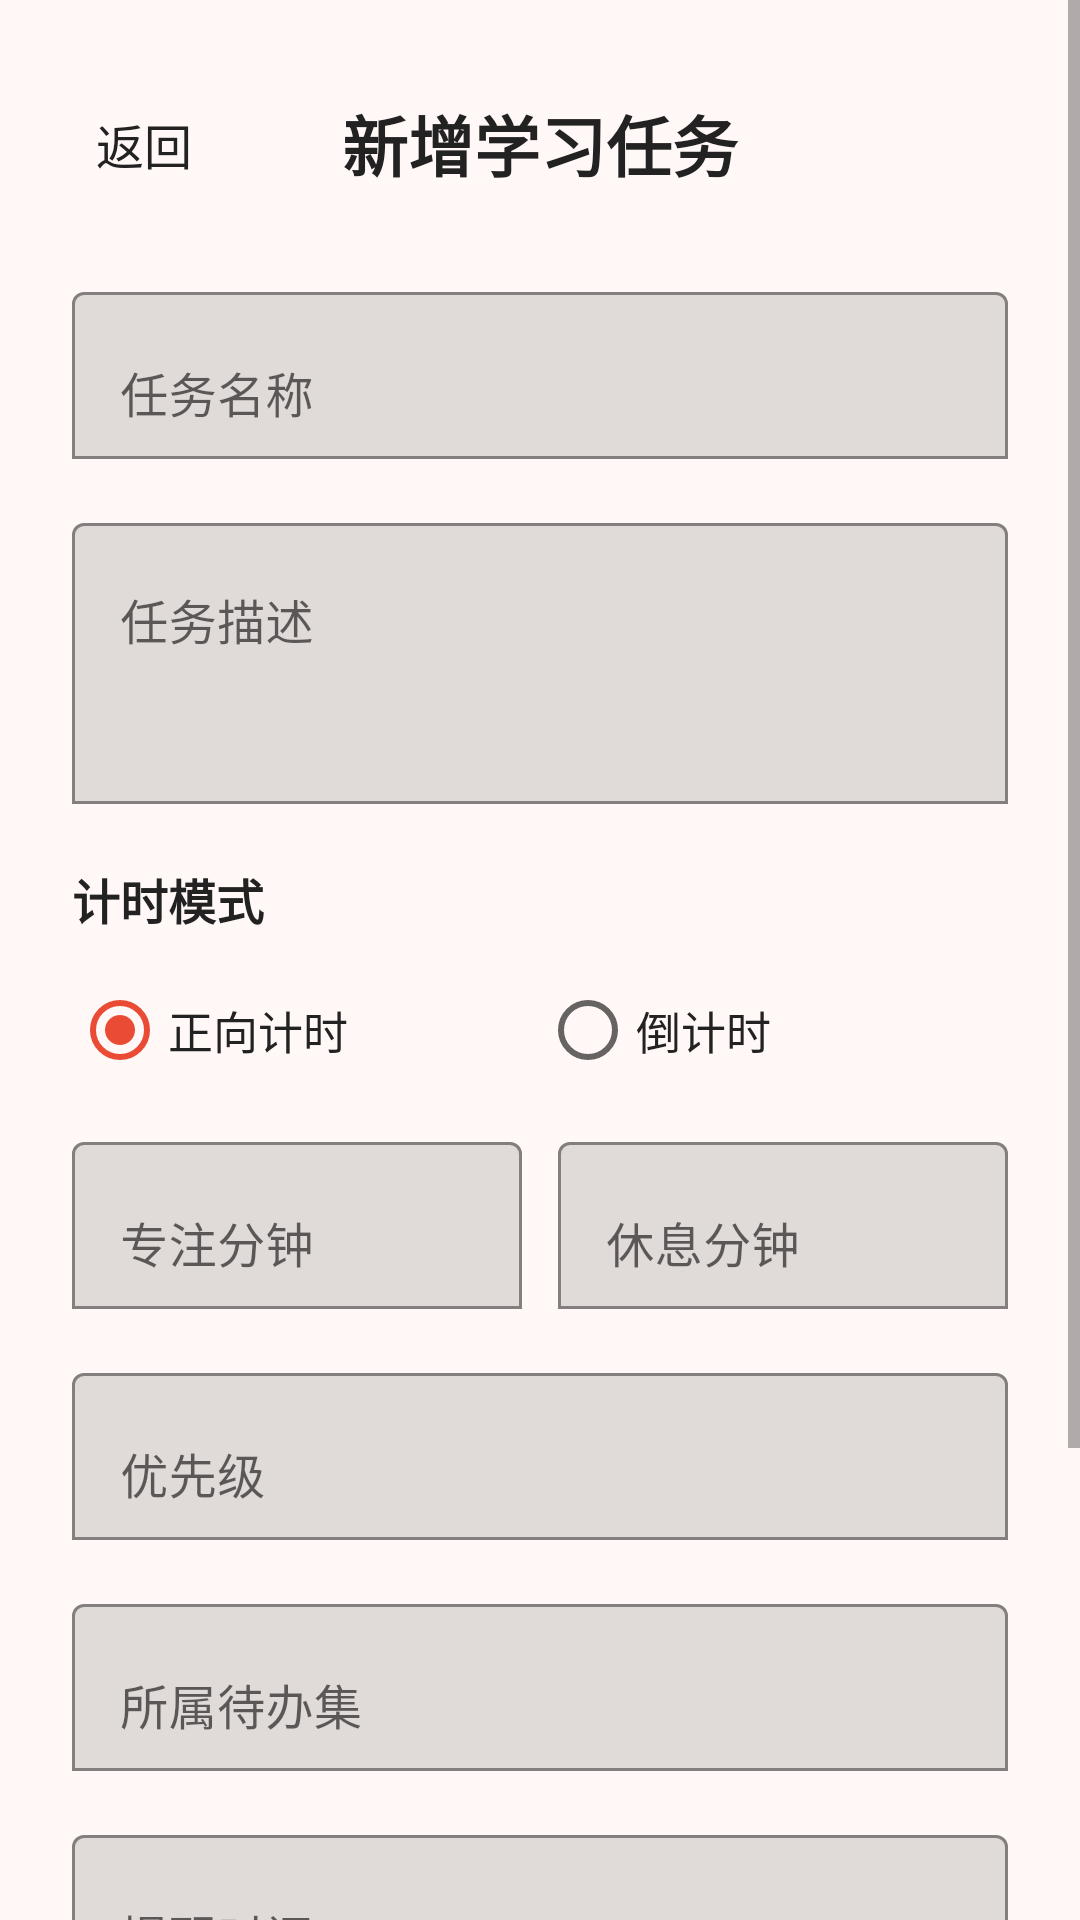

Write the Android layout XML for this screen, with the resource values it uses.
<!-- AndroidManifest.xml: application theme Theme.TomatoStudy -->
<!-- res/layout/activity_task_edit.xml -->
<?xml version="1.0" encoding="utf-8"?>
<ScrollView xmlns:android="http://schemas.android.com/apk/res/android"
    xmlns:app="http://schemas.android.com/apk/res-auto"
    android:layout_width="match_parent"
    android:layout_height="match_parent"
    android:background="@color/page_background"
    android:fillViewport="true">

    <LinearLayout
        android:layout_width="match_parent"
        android:layout_height="wrap_content"
        android:orientation="vertical"
        android:padding="24dp">

        <LinearLayout
            android:layout_width="match_parent"
            android:layout_height="48dp"
            android:gravity="center_vertical"
            android:orientation="horizontal">

            <TextView
                android:id="@+id/taskEditBackText"
                android:layout_width="48dp"
                android:layout_height="48dp"
                android:gravity="center"
                android:text="@string/back_button"
                android:textColor="@color/text_primary"
                android:textSize="16sp" />

            <TextView
                android:id="@+id/taskEditTitleText"
                android:layout_width="0dp"
                android:layout_height="wrap_content"
                android:layout_weight="1"
                android:gravity="center"
                android:text="@string/task_edit_add_title"
                android:textColor="@color/text_primary"
                android:textSize="22sp"
                android:textStyle="bold" />

            <Space
                android:layout_width="48dp"
                android:layout_height="48dp" />
        </LinearLayout>

        <com.google.android.material.textfield.TextInputLayout
            android:id="@+id/taskTitleInputLayout"
            android:layout_width="match_parent"
            android:layout_height="wrap_content"
            android:layout_marginTop="20dp"
            android:hint="@string/task_title_hint"
            app:boxBackgroundMode="outline"
            app:boxStrokeColor="@color/tomato_primary"
            app:hintTextColor="@color/tomato_primary">

            <com.google.android.material.textfield.TextInputEditText
                android:id="@+id/taskTitleEditText"
                android:layout_width="match_parent"
                android:layout_height="wrap_content"
                android:inputType="text"
                android:maxLines="1" />
        </com.google.android.material.textfield.TextInputLayout>

        <com.google.android.material.textfield.TextInputLayout
            android:id="@+id/taskDescriptionInputLayout"
            android:layout_width="match_parent"
            android:layout_height="wrap_content"
            android:layout_marginTop="16dp"
            android:hint="@string/task_description_hint"
            app:boxBackgroundMode="outline"
            app:boxStrokeColor="@color/tomato_primary"
            app:hintTextColor="@color/tomato_primary">

            <com.google.android.material.textfield.TextInputEditText
                android:id="@+id/taskDescriptionEditText"
                android:layout_width="match_parent"
                android:layout_height="wrap_content"
                android:gravity="top"
                android:inputType="textMultiLine"
                android:minLines="3" />
        </com.google.android.material.textfield.TextInputLayout>

        <TextView
            android:layout_width="match_parent"
            android:layout_height="wrap_content"
            android:layout_marginTop="20dp"
            android:text="@string/task_focus_mode_label"
            android:textColor="@color/text_primary"
            android:textSize="16sp"
            android:textStyle="bold" />

        <RadioGroup
            android:id="@+id/taskFocusModeGroup"
            android:layout_width="match_parent"
            android:layout_height="wrap_content"
            android:layout_marginTop="8dp"
            android:orientation="horizontal">

            <RadioButton
                android:id="@+id/forwardModeRadio"
                android:layout_width="0dp"
                android:layout_height="48dp"
                android:layout_weight="1"
                android:checked="true"
                android:text="@string/focus_mode_forward"
                android:textColor="@color/text_primary"
                android:textSize="15sp" />

            <RadioButton
                android:id="@+id/countdownModeRadio"
                android:layout_width="0dp"
                android:layout_height="48dp"
                android:layout_weight="1"
                android:text="@string/focus_mode_countdown"
                android:textColor="@color/text_primary"
                android:textSize="15sp" />
        </RadioGroup>

        <LinearLayout
            android:layout_width="match_parent"
            android:layout_height="wrap_content"
            android:layout_marginTop="8dp"
            android:orientation="horizontal">

            <com.google.android.material.textfield.TextInputLayout
                android:id="@+id/taskFocusMinutesInputLayout"
                android:layout_width="0dp"
                android:layout_height="wrap_content"
                android:layout_weight="1"
                android:hint="@string/task_focus_minutes_hint"
                app:boxBackgroundMode="outline"
                app:boxStrokeColor="@color/tomato_primary"
                app:hintTextColor="@color/tomato_primary">

                <com.google.android.material.textfield.TextInputEditText
                    android:id="@+id/taskFocusMinutesEditText"
                    android:layout_width="match_parent"
                    android:layout_height="wrap_content"
                    android:inputType="number"
                    android:maxLines="1" />
            </com.google.android.material.textfield.TextInputLayout>

            <com.google.android.material.textfield.TextInputLayout
                android:id="@+id/taskRestMinutesInputLayout"
                android:layout_width="0dp"
                android:layout_height="wrap_content"
                android:layout_marginStart="12dp"
                android:layout_weight="1"
                android:hint="@string/task_rest_minutes_hint"
                app:boxBackgroundMode="outline"
                app:boxStrokeColor="@color/tomato_primary"
                app:hintTextColor="@color/tomato_primary">

                <com.google.android.material.textfield.TextInputEditText
                    android:id="@+id/taskRestMinutesEditText"
                    android:layout_width="match_parent"
                    android:layout_height="wrap_content"
                    android:inputType="number"
                    android:maxLines="1" />
            </com.google.android.material.textfield.TextInputLayout>
        </LinearLayout>

        <com.google.android.material.textfield.TextInputLayout
            android:id="@+id/taskPriorityInputLayout"
            android:layout_width="match_parent"
            android:layout_height="wrap_content"
            android:layout_marginTop="16dp"
            android:hint="@string/task_priority_hint"
            app:boxBackgroundMode="outline"
            app:boxStrokeColor="@color/tomato_primary"
            app:hintTextColor="@color/tomato_primary">

            <com.google.android.material.textfield.TextInputEditText
                android:id="@+id/taskPriorityEditText"
                android:layout_width="match_parent"
                android:layout_height="wrap_content"
                android:inputType="number"
                android:maxLines="1" />
        </com.google.android.material.textfield.TextInputLayout>

        <com.google.android.material.textfield.TextInputLayout
            android:id="@+id/taskCollectionInputLayout"
            android:layout_width="match_parent"
            android:layout_height="wrap_content"
            android:layout_marginTop="16dp"
            android:hint="@string/task_collection_hint"
            app:boxBackgroundMode="outline"
            app:boxStrokeColor="@color/tomato_primary"
            app:hintTextColor="@color/tomato_primary">

            <com.google.android.material.textfield.TextInputEditText
                android:id="@+id/taskCollectionEditText"
                android:layout_width="match_parent"
                android:layout_height="wrap_content"
                android:inputType="text"
                android:maxLines="1" />
        </com.google.android.material.textfield.TextInputLayout>

        <com.google.android.material.textfield.TextInputLayout
            android:id="@+id/taskReminderInputLayout"
            android:layout_width="match_parent"
            android:layout_height="wrap_content"
            android:layout_marginTop="16dp"
            android:hint="@string/task_reminder_hint"
            app:boxBackgroundMode="outline"
            app:boxStrokeColor="@color/tomato_primary"
            app:hintTextColor="@color/tomato_primary">

            <com.google.android.material.textfield.TextInputEditText
                android:id="@+id/taskReminderEditText"
                android:layout_width="match_parent"
                android:layout_height="wrap_content"
                android:inputType="time"
                android:maxLines="1" />
        </com.google.android.material.textfield.TextInputLayout>

        <com.google.android.material.textfield.TextInputLayout
            android:id="@+id/taskBackgroundInputLayout"
            android:layout_width="match_parent"
            android:layout_height="wrap_content"
            android:layout_marginTop="16dp"
            android:hint="@string/task_background_hint"
            app:boxBackgroundMode="outline"
            app:boxStrokeColor="@color/tomato_primary"
            app:hintTextColor="@color/tomato_primary">

            <com.google.android.material.textfield.TextInputEditText
                android:id="@+id/taskBackgroundEditText"
                android:layout_width="match_parent"
                android:layout_height="wrap_content"
                android:inputType="text"
                android:maxLines="1" />
        </com.google.android.material.textfield.TextInputLayout>

        <com.google.android.material.button.MaterialButton
            android:id="@+id/taskSaveButton"
            android:layout_width="match_parent"
            android:layout_height="52dp"
            android:layout_marginTop="28dp"
            android:text="@string/task_save_button"
            android:textSize="16sp"
            app:backgroundTint="@color/tomato_primary"
            app:cornerRadius="8dp" />
    </LinearLayout>
</ScrollView>
<!-- resources referenced by this layout -->
<resources>
  <color name="page_background">#FFF8F6</color>
  <color name="text_primary">#222222</color>
  <color name="tomato_primary">#E94B35</color>
  <string name="back_button">返回</string>
  <string name="focus_mode_countdown">倒计时</string>
  <string name="focus_mode_forward">正向计时</string>
  <string name="task_background_hint">背景标识</string>
  <string name="task_collection_hint">所属待办集</string>
  <string name="task_description_hint">任务描述</string>
  <string name="task_edit_add_title">新增学习任务</string>
  <string name="task_focus_minutes_hint">专注分钟</string>
  <string name="task_focus_mode_label">计时模式</string>
  <string name="task_priority_hint">优先级</string>
  <string name="task_reminder_hint">提醒时间</string>
  <string name="task_rest_minutes_hint">休息分钟</string>
  <string name="task_save_button">保存任务</string>
  <string name="task_title_hint">任务名称</string>
  <style name="Theme.TomatoStudy" parent="Theme.MaterialComponents.DayNight.NoActionBar">
          <item name="android:fontFamily">sans-serif</item>
          <item name="colorPrimary">@color/tomato_primary</item>
          <item name="colorPrimaryVariant">@color/tomato_primary_dark</item>
          <item name="colorOnPrimary">@color/white</item>
          <item name="colorSecondary">@color/tomato_primary</item>
          <item name="android:windowBackground">@color/page_background</item>
          <item name="android:statusBarColor">@color/tomato_primary_dark</item>
          <item name="android:navigationBarColor">@color/white</item>
          <item name="android:windowLightNavigationBar">true</item>
      </style>
  <color name="tomato_primary_dark">#BF3424</color>
  <color name="white">#FFFFFF</color>
</resources>
